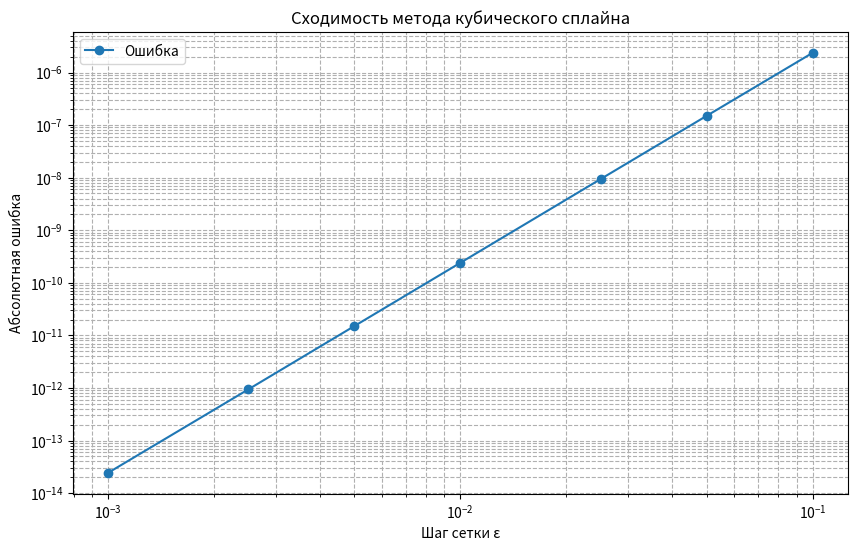
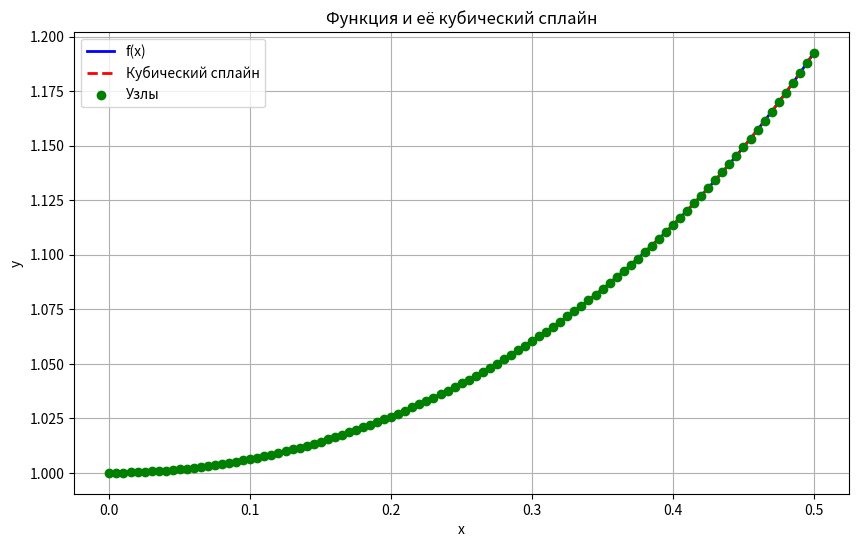

Python code for these plots, in order:
import numpy as np
import matplotlib.pyplot as plt
from scipy.interpolate import CubicSpline
from scipy.integrate import quad


def f(x):
    return 1.0 / np.sqrt((1 - x**2) * (1 - 0.25 * x**2))

def exact_integral():
    result, _ = quad(f, 0, 0.5)
    return result

def df(x):
    denom = (1 - x**2) * (1 - 0.25 * x**2)
    num_prime = (-2*x)*(1 - 0.25*x**2) + (1 - x**2)*(-0.5*x)
    return -0.5 * num_prime / (denom**(3/2))

def cubic_spline_integration(a, b, n, f, df_a=None, df_b=None):
    x_nodes = np.linspace(a, b, n+1)
    y_nodes = f(x_nodes)

    if df_a is None:
        h = x_nodes[1] - x_nodes[0]
        df_a = (-3*y_nodes[0] + 4*y_nodes[1] - y_nodes[2]) / (2*h)
    if df_b is None:
        h = x_nodes[-1] - x_nodes[-2]
        df_b = (3*y_nodes[-1] - 4*y_nodes[-2] + y_nodes[-3]) / (2*h)

    spline = CubicSpline(x_nodes, y_nodes, bc_type=((1, df_a), (1, df_b)))

    y_at_nodes = spline(x_nodes)
    if not np.allclose(y_at_nodes, y_nodes, atol=1e-10):
        print("⚠️ Сплайн не проходит через узлы!")
        print("Разница:", np.max(np.abs(y_at_nodes - y_nodes)))

    integral = spline.integrate(a, b)

    return integral, spline, x_nodes

def experiment_with_epsilon(a, b, epsilons, f, df_a=None, df_b=None):
    results = []
    exact_val = exact_integral()
    print(f"Точное значение интеграла: {exact_val:.10f}")
    print("-" * 60)
    print(f"{'Шаг ε':<10} {'Интеграл':<15} {'Ошибка':<15} {'Относ. ошибка (%)'}")
    print("-" * 60)

    for eps in epsilons:
        n = int((b - a) / eps)
        if n < 2:
            n = 2
        integral, _, _ = cubic_spline_integration(a, b, n, f, df_a, df_b)
        error = abs(integral - exact_val)
        rel_error_percent = (error / exact_val) * 100 if exact_val != 0 else 0
        results.append((eps, integral, error, rel_error_percent))
        print(f"{eps:<10.6f} {integral:<15.10f} {error:<15.10f} {rel_error_percent:<15.8f}")

    return results

if __name__ == "__main__":
    a, b = 0.0, 0.5

    df_a = df(a)
    df_b = df(b)

    print("Граничные условия 1-го рода:")
    print(f"f'(0) = {df_a:.10f}")
    print(f"f'(0.5) = {df_b:.10f}")
    print()

    epsilons = [0.1, 0.05, 0.025, 0.01, 0.005, 0.0025, 0.001]

    results = experiment_with_epsilon(a, b, epsilons, f, df_a, df_b)

    plt.figure(figsize=(10, 6))
    eps_vals = [r[0] for r in results]
    errors = [r[2] for r in results]
    plt.loglog(eps_vals, errors, 'o-', label='Ошибка')
    plt.xlabel('Шаг сетки ε')
    plt.ylabel('Абсолютная ошибка')
    plt.title('Сходимость метода кубического сплайна')
    plt.grid(True, which="both", ls="--")
    plt.legend()
    plt.show()

    n_plot = 100
    x_fine = np.linspace(a, b, 1000)
    y_fine = f(x_fine)

    integral_approx, spline, x_nodes = cubic_spline_integration(a, b, n_plot, f, df_a, df_b)
    y_spline = spline(x_fine)

    plt.figure(figsize=(10, 6))
    plt.plot(x_fine, y_fine, 'b-', label='f(x)', linewidth=2)
    plt.plot(x_fine, y_spline, 'r--', label='Кубический сплайн', linewidth=2)
    plt.scatter(x_nodes, f(x_nodes), color='green', zorder=5, label='Узлы')
    plt.xlabel('x')
    plt.ylabel('y')
    plt.title('Функция и её кубический сплайн')
    plt.legend()
    plt.grid(True)
    plt.show()
